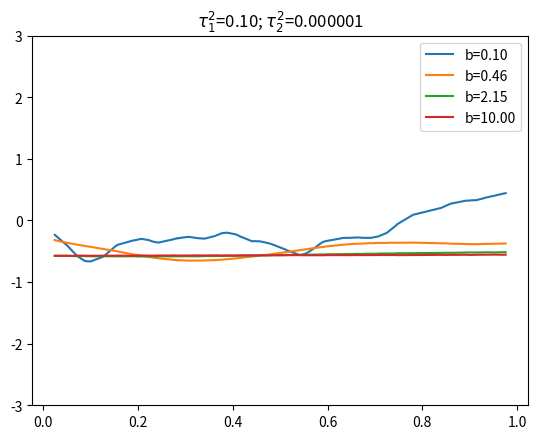

Source code (Python): (Note: this script raises an exception after producing the figure.)
from __future__ import division
import numpy as np 
import matplotlib.pyplot as plt
from scipy.stats import multivariate_normal

def kronecker_delta(x_1, x_2):
    """
    Parameters
    ----------
        x_1, x_2: floats (scalars)
    
    Returns
    ----------
        delta: 0 or 1
            .. math:: \\delta(x_1, x_2)
    """
    if x_1 == x_2:
        delta = 1
    else:
        delta = 0
    return delta

def matern_52(x, hyperparams):
    """
    Parameters
    ----------
        x: float (vector)
            Vector of points

        hyperparams: float (tuple)
            Hyperparameters for a Gaussian process

    Returns
    ----------
        C: float (matrix)
            Returns a Matern (5,2) square covariance matrix of size(x)
            .. math:: C_{5,2}(x_1, x_2) = \\tau_1^2 [1 + \\sqrt{5} d / b + (5/3) (d/b)^2 ] e^{-\\sqrt{5} (d/b)} + \\tau_2^2 \\delta(x_1, x_2)
    """

    # Unpack hypereparameters
    b, tau_1_squared, tau_2_squared = hyperparams

    # Initialize covariance matrix
    C = np.zeros((x.shape[0], x.shape[0]))

    # Evaluate (i,j) components of covariance matrix
    for i in range(x.shape[0]):
        for j in range(x.shape[0]):
            d = np.abs(x[i] - x[j])
            C[i][j] = tau_1_squared*(1 + np.sqrt(5)*(d/b) + (5/3)*(d/b)**2)*np.exp(-np.sqrt(5)*(d/b)) + tau_2_squared*kronecker_delta(x[i], x[j])

    return C

# Initialize random seed
np.random.seed(3)

# Randomly draw values from a uniform distribution and sort from lowest to highest
x = np.sort(np.random.uniform(size=100))

# Create hyperparameters
b = np.logspace(-1, 1, num=4)
tau_1_squared = np.logspace(-1, 0, num=4)
tau_2_squared = np.logspace(-6, 0, num=4)

#### Plot varied b
plt.figure()
plt.title('$\\tau_1^2$={:.2f}'.format(tau_1_squared[0])+'; $\\tau_2^2$={:.6f}'.format(tau_2_squared[0]))
# Iterates over vector of b values and plots them on the same plot
for i in range(len(b)):
    np.random.seed(3)
    hyperparams = b[i], tau_1_squared[0], tau_2_squared[0]
    # Calculates covariance given x and current hyperparameters
    cov = matern_52(x, hyperparams)
    # Generates random sample from a multivariate normal
    fx = multivariate_normal.rvs(mean=np.zeros(x.shape[0]), cov=cov)
    plt.plot(x, fx, label='b={:.2f}'.format(b[i]))
plt.legend(loc=0)
plt.ylim([-3, 3])
# plt.show()
plt.savefig('figures/matern_52_varied_b.pdf')
plt.close()


#### Plot varied tau_1^2
plt.figure()
plt.title('b={:.2f}'.format(b[i])+'; $\\tau_2^2$={:.6f}'.format(tau_2_squared[0]))
# Iterates over vector of tau_1^2 values and plots them on the same plot
for i in range(len(tau_1_squared)):
    np.random.seed(3)
    hyperparams = b[0], tau_1_squared[i], tau_2_squared[0]
    # Calculates covariance given x and current hyperparameters
    cov = matern_52(x, hyperparams)
    # Generates random sample from a multivariate normal
    fx = multivariate_normal.rvs(mean=np.zeros(x.shape[0]), cov=cov)
    plt.plot(x, fx, label='$\\tau_1^2$={:.2f}'.format(tau_1_squared[i]))
plt.legend(loc=0)
plt.ylim([-3, 3])
# plt.show()
plt.savefig('figures/matern_52_varied_tau_1.pdf')
plt.close()

#### Plot varied tau_2^2
plt.figure()
plt.title('b={:.2f}'.format(b[i])+'; $\\tau_1^2$={:.2f}'.format(tau_1_squared[0]))
# Iterates over vector of tau_2^2 values and plots them on the same plot
for i in range(len(tau_1_squared)):
    np.random.seed(3)
    hyperparams = b[0], tau_1_squared[0], tau_2_squared[i]
    # Calculates covariance given x and current hyperparameters
    cov = matern_52(x, hyperparams)
    # Generates random sample from a multivariate normal
    fx = multivariate_normal.rvs(mean=np.zeros(x.shape[0]), cov=cov)
    plt.plot(x, fx, label='$\\tau_2^2$={:.6f}'.format(tau_2_squared[i]))
plt.legend(loc=0)
plt.ylim([-3, 3])
# plt.show()
plt.savefig('figures/matern_52_varied_tau_2.pdf')
plt.close()

##### Plot b vs tau_1^2
fig, ax = plt.subplots(b.shape[0], tau_1_squared.shape[0], sharex='col', sharey='row')
fig.subplots_adjust(hspace=0.3, wspace=0.2)
fig.suptitle('$\\tau_2^2$={:.6f}'.format(tau_2_squared[0]))
fig.set_size_inches(8,4.5)
for i in range(b.shape[0]):
    for j in range(tau_1_squared.shape[0]):
        np.random.seed(3)
        ax[i, j].set_title('b={:.2f}'.format(b[i]) + '; $\\tau_1^2$={:.2f}'.format(tau_1_squared[j]), fontsize=8)
        hyperparams = b[i], tau_1_squared[j], tau_2_squared[0]
        # Calculates covariance given x and current hyperparameters
        cov = matern_52(x, hyperparams)
        # Generates random sample from a multivariate normal
        fx = multivariate_normal.rvs(mean=np.zeros(x.shape[0]), cov=cov)
        ax[i, j].plot(x, fx, '-k')
# plt.show()
plt.savefig('figures/matern_52_b_vs_tau_1.pdf')